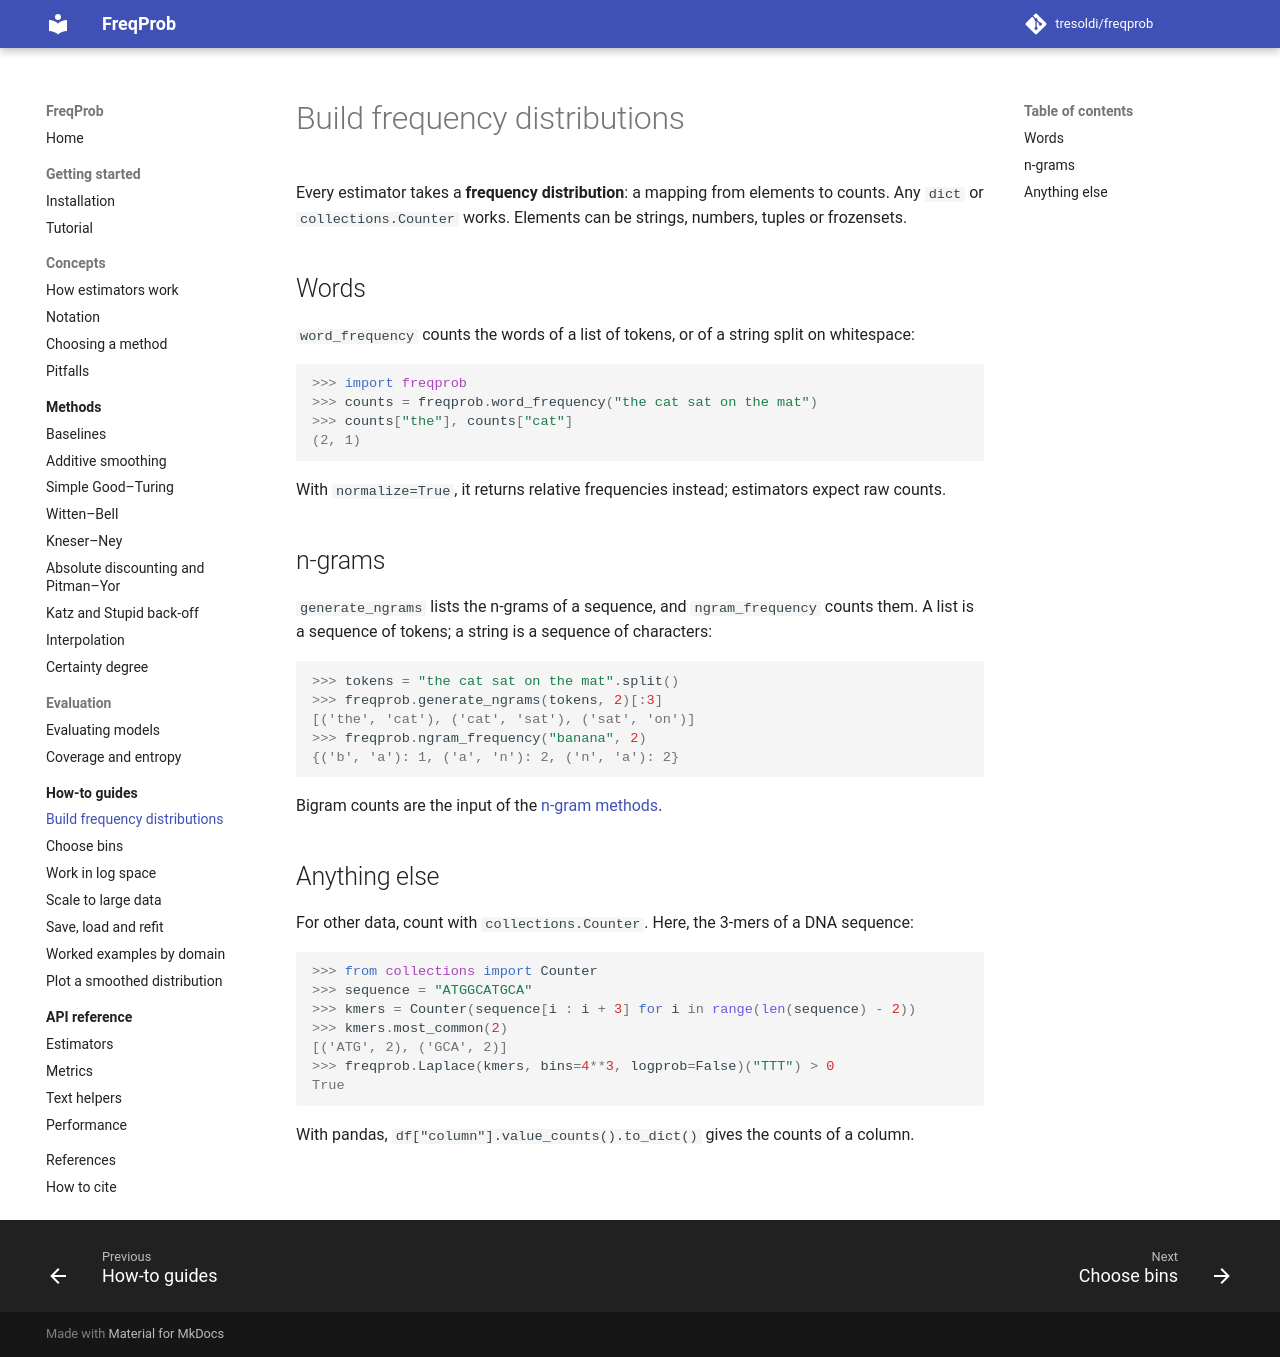

repository: tresoldi/freqprob · page: dev/how-to/build-counts/index.html · generator: mkdocs

# Build frequency distributions

Every estimator takes a **frequency distribution**: a mapping from elements to
counts. Any `dict` or `collections.Counter` works. Elements can be strings,
numbers, tuples or frozensets.

## Words

`word_frequency` counts the words of a list of tokens, or of a string split on
whitespace:

```pycon
>>> import freqprob
>>> counts = freqprob.word_frequency("the cat sat on the mat")
>>> counts["the"], counts["cat"]
(2, 1)
```

With `normalize=True`, it returns relative frequencies instead; estimators
expect raw counts.

## n-grams

`generate_ngrams` lists the n-grams of a sequence, and `ngram_frequency`
counts them. A list is a sequence of tokens; a string is a sequence of
characters:

```pycon
>>> tokens = "the cat sat on the mat".split()
>>> freqprob.generate_ngrams(tokens, 2)[:3]
[('the', 'cat'), ('cat', 'sat'), ('sat', 'on')]
>>> freqprob.ngram_frequency("banana", 2)
{('b', 'a'): 1, ('a', 'n'): 2, ('n', 'a'): 2}
```

Bigram counts are the input of the [n-gram methods](../methods/kneser-ney.md).

## Anything else

For other data, count with `collections.Counter`. Here, the 3-mers of a DNA
sequence:

```pycon
>>> from collections import Counter
>>> sequence = "ATGGCATGCA"
>>> kmers = Counter(sequence[i : i + 3] for i in range(len(sequence) - 2))
>>> kmers.most_common(2)
[('ATG', 2), ('GCA', 2)]
>>> freqprob.Laplace(kmers, bins=4**3, logprob=False)("TTT") > 0
True
```

With pandas, `df["column"].value_counts().to_dict()` gives the counts of a
column.
